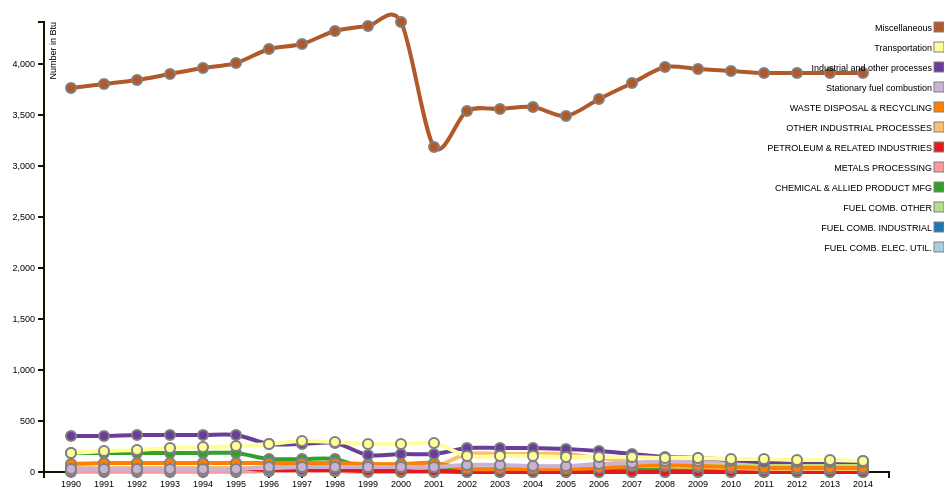
D3 v3 page, settled after 360 driven frames (6 s of simulated time); the page loaded 1 data file(s).


        var margin = {top: 20, right: 55, bottom: 30, left: 60},
          width  = 960 - margin.left - margin.right,
          height = 500  - margin.top  - margin.bottom;

      var x = d3.scale.ordinal()
          .rangeRoundBands([0, width], .1);

      var y = d3.scale.linear()
          .rangeRound([height, 0]);

      var xAxis = d3.svg.axis()
          .scale(x)
          .orient("bottom");

      var yAxis = d3.svg.axis()
          .scale(y)
          .orient("left");

      var line = d3.svg.line()
          .interpolate("cardinal")
          .x(function (d) { return x(d.label) + x.rangeBand() / 2; })
          .y(function (d) { return y(d.value); });

      var color = d3.scale.ordinal()
          .range(["#a6cee3","#1f78b4","#b2df8a","#33a02c","#fb9a99", "#e31a1c", "#fdbf6f", "#ff7f00", "#cab2d6", "#6a3d9a", "#ffff99", "#b15928"]);

      var svg = d3.select("body").append("svg")
          .attr("width",  width  + margin.left + margin.right)
          .attr("height", height + margin.top  + margin.bottom)
        .append("g")
          .attr("transform", "translate(" + margin.left + "," + margin.top + ")");

      d3.csv("nationalNH3Emission1.csv", function (error, data) {
        console.log("Initial Data", data);

        var labelVar = 'Year';
        var varNames = d3.keys(data[0]).filter(function (key) { return key !== labelVar;});

        color.domain(varNames);

        var seriesData = varNames.map(function (name) {
          return {
            name: name,
            values: data.map(function (d) {
              return {name: name, label: d[labelVar], value: +d[name]};
            })
          };
        });
        console.log("seriesData", seriesData);

        x.domain(data.map(function (d) { return d.Year; }));
        y.domain([
          d3.min(seriesData, function (c) { 
            return d3.min(c.values, function (d) { return d.value; });
          }),
          d3.max(seriesData, function (c) { 
            return d3.max(c.values, function (d) { return d.value; });
          })
        ]);


        svg.append("g")
            .attr("class", "x axis")
            .attr("transform", "translate(0," + height + ")")
            .call(xAxis);

        svg.append("g")
            .attr("class", "y axis")
            .call(yAxis)
          .append("text")
            .attr("transform", "rotate(-90)")
            .attr("y", 6)
            .attr("dy", ".71em")
            .style("text-anchor", "end")
            .text("Number in Btu");

        var series = svg.selectAll(".series")
            .data(seriesData)
          .enter().append("g")
            .attr("class", "series");

        series.append("path")
          .attr("class", "line")
          .attr("d", function (d) { return line(d.values); })
          .style("stroke", function (d) { return color(d.name); })
          .style("stroke-width", "4px")
          .style("fill", "none")

        series.selectAll(".point")
          .data(function (d) { return d.values; })
          .enter().append("circle")
           .attr("class", "point")
           .attr("cx", function (d) { return x(d.label) + x.rangeBand()/2; })
           .attr("cy", function (d) { return y(d.value); })
           .attr("r", "5px")
           .style("fill", function (d) { return color(d.name); })
           .style("stroke", "grey")
           .style("stroke-width", "2px")
           .on("mouseover", function (d) { showPopover.call(this, d); })
           .on("mouseout",  function (d) { removePopovers(); })

        var legend = svg.selectAll(".legend")
            .data(varNames.slice().reverse())
          .enter().append("g")
            .attr("class", "legend")
            .attr("transform", function (d, i) { return "translate(55," + i * 20 + ")"; });

        legend.append("rect")
            .attr("x", width - 10)
            .attr("width", 10)
            .attr("height", 10)
            .style("fill", color)
            .style("stroke", "grey");

        legend.append("text")
            .attr("x", width - 12)
            .attr("y", 6)
            .attr("dy", ".35em")
            .style("text-anchor", "end")
            .text(function (d) { return d; });

        function removePopovers () {
          $('.popover').each(function() {
            $(this).remove();
          }); 
        }

        function showPopover (d) {
          $(this).popover({
            title: d.name,
            placement: 'auto top',
            container: 'body',
            trigger: 'manual',
            html : true,
            content: function() { 
              return "Year: " + d.label + 
                     "<br/>Value: " + d3.format(",")(d.value ? d.value: d.y1 - d.y0); }
          });
          $(this).popover('show')
        }
      });

    

### data: nationalNH3Emission1.csv
Year, FUEL COMB. ELEC. UTIL., FUEL COMB. INDUSTRIAL, FUEL COMB. OTHER, CHEMICAL & ALLIED PRODUCT MFG, METALS PROCESSING, PETROLEUM & RELATED INDUSTRIES, OTHER INDUSTRIAL PROCESSES, WASTE DISPOSAL & RECYCLING, Stationary fuel combustion, Industrial and other processes, Transportation, Miscellaneous
1990, 0, 17, 8, 183, 6, 43, 38, 82, 25, 352, 186, 3757
1991, 0, 17, 8, 183, 6, 43, 38, 86, 25, 356, 204, 3799
1992, 0, 17, 8, 183, 6, 43, 39, 89, 25, 360, 217, 3841
1993, 0, 18, 8, 183, 6, 43, 39, 93, 26, 364, 231, 3897
1994, 0, 18, 8, 183, 6, 43, 40, 93, 26, 365, 245, 3953
1995, 0, 18, 8, 183, 6, 43, 40, 93, 26, 365, 259, 4009
1996, 6, 34, 7, 123, 5, 16, 43, 84, 47, 272, 270, 4139
1997, 6, 33, 7, 125, 5, 17, 45, 84, 46, 277, 299, 4196
1998, 8, 33, 6, 130, 5, 17, 45, 86, 47, 284, 291, 4319
1999, 11, 31, 8, 25, 2, 9, 48, 82, 50, 171, 270, 4371
2000, 11, 31, 8, 26, 2, 10, 50, 83, 50, 176, 278, 4408
2001, 11, 31, 8, 27, 2, 10, 52, 85, 50, 181, 281, 3182
2002, 29, 17, 18, 23, 3, 3, 177, 26, 64, 233, 158, 3540
2003, 28, 18, 18, 21, 3, 2, 178, 26, 64, 232, 155, 3555
2004, 27, 19, 18, 20, 3, 2, 179, 27, 63, 231, 152, 3571
2005, 25, 20, 18, 18, 3, 1, 179, 28, 63, 230, 149, 3491
2006, 26, 17, 33, 18, 2, 1, 138, 41, 77, 204, 149, 3650
2007, 27, 15, 48, 18, 2, 1, 97, 54, 90, 177, 149, 3809
2008, 28, 13, 63, 19, 2, 1, 56, 67, 104, 151, 141, 3968
2009, 27, 13, 64, 20, 2, 1, 49, 57, 104, 135, 137, 3946
2010, 26, 13, 65, 22, 1, 1, 41, 46, 104, 118, 132, 3924
2011, 25, 13, 66, 23, 1, 1, 34, 36, 104, 102, 127, 3906
2012, 25, 13, 66, 23, 1, 1, 34, 36, 104, 102, 122, 3906
2013, 25, 13, 66, 23, 1, 1, 34, 36, 104, 102, 116, 3906
2014, 25, 13, 66, 23, 1, 1, 34, 36, 104, 102, 111, 3906